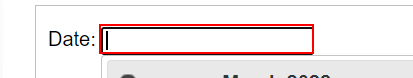
Workflow: Practice

Step 1: click on the text box

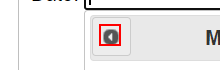
Step 2 [then]: click on the element

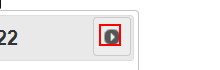
Step 3 [else]: click on the element 'Next'

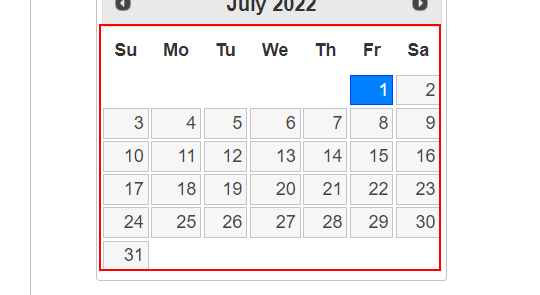
Step 4: click on the table